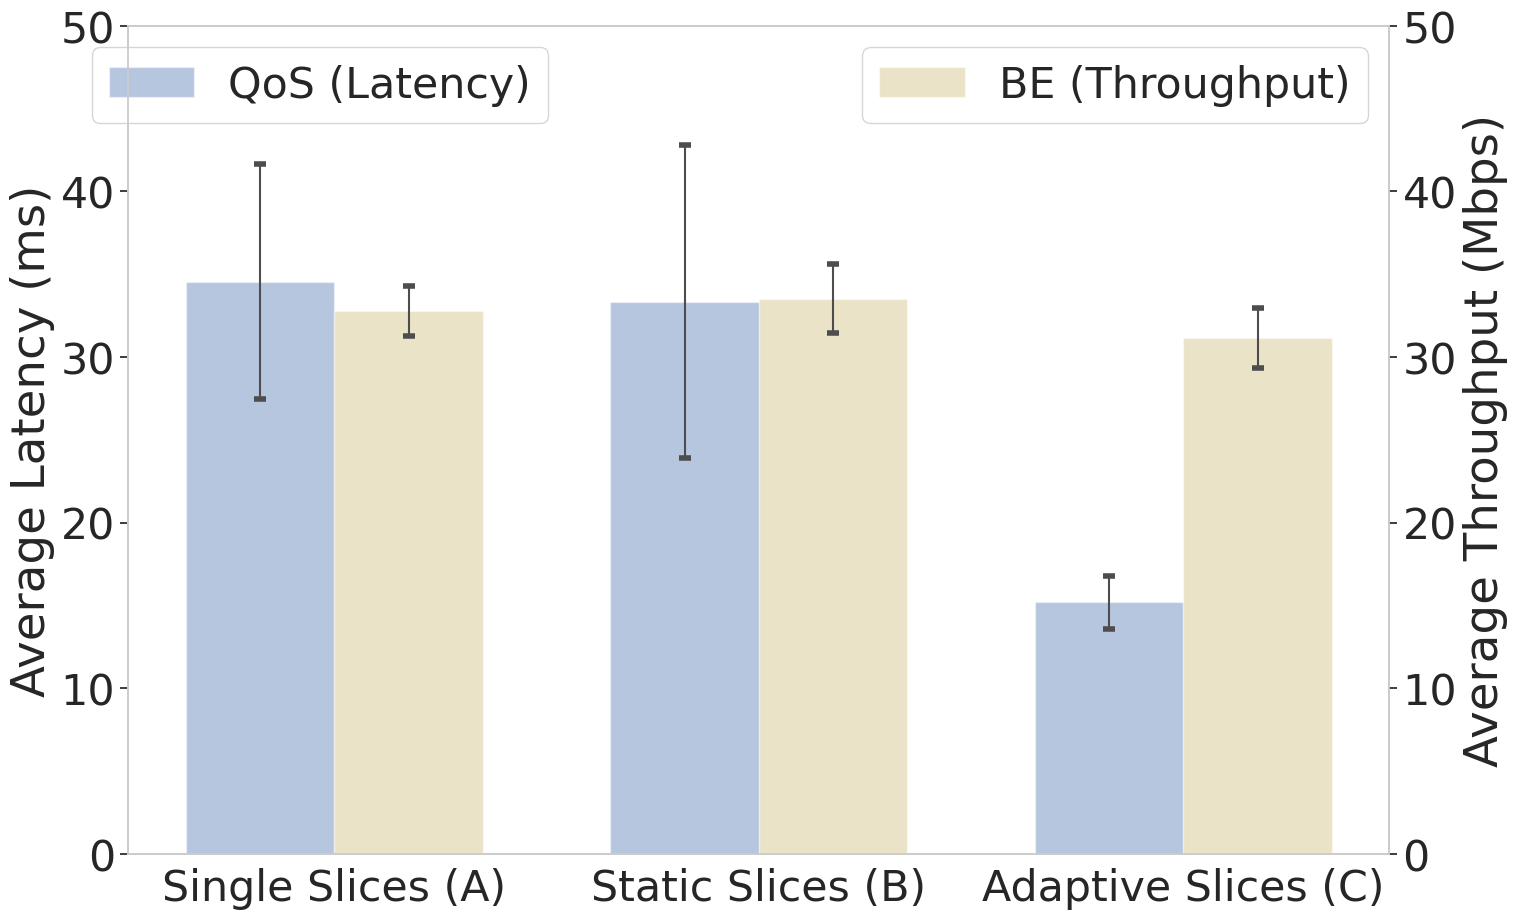

Recreate this plot in Python. (Note: this script raises an exception after producing the figure.)
# [redacted]

import numpy as np
import matplotlib.pyplot as plt
from matplotlib.ticker import MaxNLocator
from collections import namedtuple
import seaborn as sns


# Applying Seaborn style
# whitegrid, darkgrid, whitegrid, dark, white, and ticks
sns.set(style="whitegrid", font_scale=2.8, font='Times New Roman')

n_groups = 3

means_latency = (34.54, 33.35, 15.18)
std_men = (7.09, 9.46, 1.58)

means_throughput = (32.78, 33.53, 31.16)
std_women = (1.51, 2.11, 1.8)

fig, ax = plt.subplots(figsize=(16, 10), dpi=144)
ax2 = ax.twinx() # Create another axes that shares the same x-axis as ax.

index = np.arange(n_groups)
bar_width = 0.35

opacity = 0.4
error_config = {'ecolor': '0.3', 'capthick': 4, 'capsize': 4}

rects1 = ax.bar(index, means_latency, bar_width,
                alpha=opacity, color='b',
                yerr=std_men, error_kw=error_config,
                label='QoS (Latency)')

rects2 = ax2.bar(index + bar_width, means_throughput, bar_width,
                alpha=opacity, color='y',
                yerr=std_women, error_kw=error_config,
                label='BE (Throughput)')

axis_padding = 0.3  # percentage

ax.set_ylim(0,50)
ax2.set_ylim(0,50)


#ax.set_xlabel('Scenario Configuration')
ax.set_ylabel('Average Latency (ms)')
ax2.set_ylabel('Average Throughput (Mbps)')


ax.set_xticks(index + bar_width / 2)
ax.set_xticklabels(('Single Slices (A)', 'Static Slices (B)', 'Adaptive Slices (C)'))

ax.legend(bbox_to_anchor=(0.35, 1.00))
ax2.legend()
ax.grid(False)
ax2.grid(False)

fig.tight_layout()

plt.savefig("/Users/<user>/Github/wifi_monitoring/graphs/overall_results/sdn_based_slicing/overall_results.pdf", format="pdf")

plt.show()